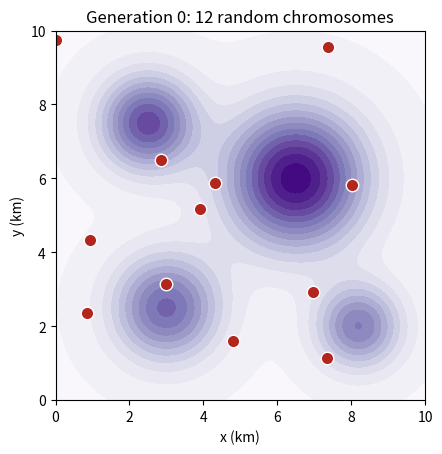

Write the Python code that produced this figure. (Note: this script raises an exception after producing the figure.)
%pip install -q pygad


import numpy as np
import matplotlib.pyplot as plt

# the mountain range: four peaks (cx, cy, height above base a, width w), in km and m
PEAKS = [(6.5, 6.0, 1100, 1.3), (2.5, 7.5, 850, 0.9), (3.0, 2.5, 750, 1.0), (8.2, 2.0, 650, 0.8)]

def h(x, y):
    """Height of the mountain range (m) at x, y (km); works with arrays."""
    z = 150 + 0 * x
    for cx, cy, a, w in PEAKS:
        z = z + a * np.exp(-((x - cx)**2 + (y - cy)**2) / (2 * w**2))
    return z

def grad_h(x, y):
    """Gradient of h: (dh/dx, dh/dy)."""
    gx, gy = 0 * x, 0 * y
    for cx, cy, a, w in PEAKS:
        e = a * np.exp(-((x - cx)**2 + (y - cy)**2) / (2 * w**2)) / w**2
        gx, gy = gx - e * (x - cx), gy - e * (y - cy)
    return gx, gy


def climb(x, y, alpha=0.001, n_max=300):
    """Gradient ascent; x and y can be arrays of many starting points."""
    for k in range(n_max):
        gx, gy = grad_h(x, y)
        x = np.clip(x + alpha * gx, 0, 10)
        y = np.clip(y + alpha * gy, 0, 10)
    return x, y

rng = np.random.default_rng(1)
x0, y0 = rng.uniform(0, 10, (2, 1000))      # 1000 random starting points
x, y = climb(x0, y0)                        # all hikers climb at once

tops = np.array([h(cx, cy) for cx, cy, a, w in PEAKS])
ends = h(x, y)
for top in tops:
    print("peak of %4.0f m: %3d hikers" % (top, np.sum(abs(ends - top) < 5)))
print("still on a slope:", np.sum(np.min(abs(ends[:, None] - tops), axis=1) >= 5))


rng = np.random.default_rng(3)
pop_size, n_genes = 12, 2
population = rng.uniform(0, 10, (pop_size, n_genes))   # generation 0

fitness = h(population[:, 0], population[:, 1])       # height of every chromosome
order = np.argsort(fitness)[::-1]                      # rank: best first
print("rank   x (km)   y (km)   h (m)")
for rank, i in enumerate(order, start=1):
    print("%3d   %6.2f   %6.2f   %6.0f" % (rank, *population[i], fitness[i]))

X, Y = np.meshgrid(np.linspace(0, 10, 200), np.linspace(0, 10, 200))
plt.contourf(X, Y, h(X, Y), levels=16, cmap="Purples")
plt.plot(population[:, 0], population[:, 1], "o", color="#B3261E", mec="white", ms=9)
plt.xlabel("x (km)"); plt.ylabel("y (km)"); plt.gca().set_aspect("equal")
plt.title("Generation 0: 12 random chromosomes")
plt.show()


import numpy as np

def single_point_crossover(a, b, rng):
    """Cut both parents at the same random point and swap the tails."""
    cut = rng.integers(1, len(a))            # between gene cut and gene cut + 1
    child1 = np.concatenate([a[:cut], b[cut:]])
    child2 = np.concatenate([b[:cut], a[cut:]])
    return child1, child2, cut

rng = np.random.default_rng(4)
A = np.array([2.4, 7.1, 0.8, 5.5, 3.3, 9.0])
B = np.array([6.6, 1.9, 4.2, 8.7, 0.5, 2.8])
c1, c2, cut = single_point_crossover(A, B, rng)
print("cut after gene", cut)
print("child 1:", c1)
print("child 2:", c2)


rng = np.random.default_rng(3)
population = rng.uniform(0, 10, (12, 2))
fitness = h(population[:, 0], population[:, 1])

def tournament(population, fitness, n_parents, k, rng):
    """Pick k chromosomes at random, keep the fittest; repeat n_parents times."""
    parents = []
    for _ in range(n_parents):
        entrants = rng.choice(len(population), size=k, replace=False)
        winner = entrants[np.argmax(fitness[entrants])]
        parents.append(population[winner])
    return np.array(parents)

def roulette(population, fitness, n_parents, rng):
    """Choose parents with probability proportional to their fitness."""
    p = fitness / fitness.sum()
    return population[rng.choice(len(population), size=n_parents, p=p)]

print("population mean height: %.0f m" % fitness.mean())
for name, parents in [("tournament k=3", tournament(population, fitness, 6, 3, rng)),
                      ("roulette wheel", roulette(population, fitness, 6, rng))]:
    print("%-15s parents' mean height: %.0f m" % (name, h(parents[:, 0], parents[:, 1]).mean()))


import numpy as np

rng = np.random.default_rng(0)
children = np.array([[6.3, 5.1], [2.4, 7.1], [8.0, 6.0], [6.4, 2.6]])

p_mutation, step = 0.3, 1.0
mutate = rng.random(children.shape) < p_mutation        # which genes mutate
noise = rng.normal(0, step, children.shape)            # random perturbation
mutated = np.clip(children + mutate * noise, 0, 10)    # stay inside the map
print(mutate)
print(np.round(mutated, 2))


def genetic_algorithm(pop_size=20, n_parents=10, n_elite=2, generations=40,
                      p_mutation=0.3, step=1.0, seed=None, verbose=False):
    rng = np.random.default_rng(seed)
    pop = rng.uniform(0, 10, (pop_size, 2))                 # 1. random population
    for gen in range(generations):
        fit = h(pop[:, 0], pop[:, 1])                       # 2. fitness
        order = np.argsort(fit)[::-1]
        pop, fit = pop[order], fit[order]                   #    rank, best first
        if verbose and gen % 5 == 0:
            print("generation %2d: best (%.3f, %.3f), h = %6.1f m, mean %6.1f m"
                  % (gen, pop[0, 0], pop[0, 1], fit[0], fit.mean()))
        parents = pop[:n_parents]                           # 4. selection: top-ranked
        children = []
        while len(children) < pop_size - n_elite:
            i, j = rng.choice(n_parents, size=2, replace=False)
            a, b = parents[i], parents[j]
            children += [[a[0], b[1]], [b[0], a[1]]]        # 5. crossover: swap y
        children = np.array(children[:pop_size - n_elite])
        mutate = rng.random(children.shape) < p_mutation    # 6. mutation
        children = np.clip(children + mutate * rng.normal(0, step, children.shape), 0, 10)
        pop = np.vstack([pop[:n_elite], children])          # 7. elitism + children
    fit = h(pop[:, 0], pop[:, 1])
    best = np.argmax(fit)
    return pop[best], fit[best]

x_best, h_best = genetic_algorithm(seed=4, verbose=True)
print("best chromosome:", np.round(x_best, 3), "height %.1f m" % h_best)
print("evaluations of h:", 20 * 41)


def genetic_algorithm(pop_size=20, n_parents=10, n_elite=2, generations=40,
                      p_mutation=0.3, step=1.0, seed=None):
    rng = np.random.default_rng(seed)
    pop = rng.uniform(0, 10, (pop_size, 2))
    for gen in range(generations):
        fit = h(pop[:, 0], pop[:, 1])
        pop = pop[np.argsort(fit)[::-1]]
        parents = pop[:n_parents]
        children = []
        while len(children) < pop_size - n_elite:
            i, j = rng.choice(n_parents, size=2, replace=False)
            a, b = parents[i], parents[j]
            children += [[a[0], b[1]], [b[0], a[1]]]
        children = np.array(children[:pop_size - n_elite])
        mutate = rng.random(children.shape) < p_mutation
        children = np.clip(children + mutate * rng.normal(0, step, children.shape), 0, 10)
        pop = np.vstack([pop[:n_elite], children])
    fit = h(pop[:, 0], pop[:, 1])
    return pop[np.argmax(fit)], fit.max()

print("run     x (km)    y (km)    h (m)")
for run in range(10):
    best, height = genetic_algorithm(seed=run)
    print("%3d   %7.3f   %7.3f   %7.1f" % (run + 1, best[0], best[1], height))


from scipy.optimize import minimize

ga_best = np.array([6.477, 6.013])                 # the answer of run 1 above
res = minimize(lambda p: -h(p[0], p[1]), ga_best)  # maximise h = minimise -h
print("GA answer:       (%.3f, %.3f), h = %.2f m" % (*ga_best, h(*ga_best)))
print("after polishing: (%.4f, %.4f), h = %.2f m" % (*res.x, -res.fun))


import numpy as np
import pygad

def fitness(ga_instance, solution, solution_idx):
    x, y = solution
    f = ((x - np.pi)**2 + (y - np.pi/2)**2 + np.sin(3*x + np.pi/3)
         + np.sin(4*y - np.pi/4) * np.exp(-((x - 3)**2 + (y - 3)**2)))
    return -f                       # PyGAD maximises: maximise -f to minimise f

ga_instance = pygad.GA(num_generations=200, num_parents_mating=10,
                       sol_per_pop=12, num_genes=2, fitness_func=fitness,
                       init_range_low=-10, init_range_high=10,
                       parent_selection_type="rank", keep_elitism=1,
                       crossover_type="single_point", mutation_type="random",
                       mutation_percent_genes=50, random_seed=1,
                       suppress_warnings=True)
ga_instance.run()
solution, solution_fitness, solution_idx = ga_instance.best_solution()
print("best (x, y) =", np.round(solution, 4))
print("minimum f   =", round(-solution_fitness, 4))
print("found in generation", ga_instance.best_solution_generation)
ga_instance.plot_fitness(title="Best fitness (= -f) per generation")


import numpy as np
import pygad

def fitness(ga_instance, solution, solution_idx):
    x, y = solution
    f = ((x - np.pi)**2 + (y - np.pi/2)**2 + np.sin(3*x + np.pi/3)
         + np.sin(4*y - np.pi/4) * np.exp(-((x - 3)**2 + (y - 3)**2)))
    return -f

print("run       x        y        f(x, y)")
for run in range(1, 11):
    ga_instance = pygad.GA(num_generations=100, num_parents_mating=10,
                           sol_per_pop=12, num_genes=2, fitness_func=fitness,
                           init_range_low=-10, init_range_high=10,
                           parent_selection_type="rank", keep_elitism=1,
                           mutation_percent_genes=50, suppress_warnings=True)
    ga_instance.run()
    s, fit, _ = ga_instance.best_solution()
    print("%3d  %8.4f %8.4f %10.5f" % (run, s[0], s[1], -fit))


import numpy as np
import pygad

L, w, E, sigma_allow = 6000.0, 20.0, 200000.0, 165.0   # mm, N/mm (= kN/m), MPa, MPa
widths = list(range(40, 205, 5))                       # mm, standard sizes
depths = list(range(100, 610, 10))                     # mm

def beam(b, d):
    """Mass (kg/m), bending stress (MPa) and mid-span deflection (mm)."""
    M = w * L**2 / 8
    sigma = 6 * M / (b * d**2)
    delta = 5 * w * L**4 / (384 * E * b * d**3 / 12)
    return 7850 * b * d * 1e-6, sigma, delta

def fitness(ga_instance, solution, solution_idx):
    b, d = solution
    mass, sigma, delta = beam(b, d)
    penalty = (max(0, sigma / sigma_allow - 1) + max(0, delta / (L / 360) - 1)
               + max(0, d / (6 * b) - 1)) * 1000
    return -(mass + penalty)                           # minimise the mass

for run in range(5):
    ga_instance = pygad.GA(num_generations=100, num_parents_mating=10,
                           sol_per_pop=30, num_genes=2, fitness_func=fitness,
                           gene_space=[widths, depths], gene_type=int,
                           parent_selection_type="tournament", keep_elitism=2,
                           mutation_percent_genes=50, random_seed=run,
                           suppress_warnings=True)
    ga_instance.run()
    (b, d), fit, _ = ga_instance.best_solution()
    mass, sigma, delta = beam(b, d)
    print("run %d: b = %3d mm, d = %3d mm, mass %.1f kg/m, stress %.0f MPa, deflection %.1f mm"
          % (run + 1, b, d, mass, sigma, delta))


# Exercise 1


# Exercise 2


# Exercise 3


# Exercise 4


# Exercise 5
